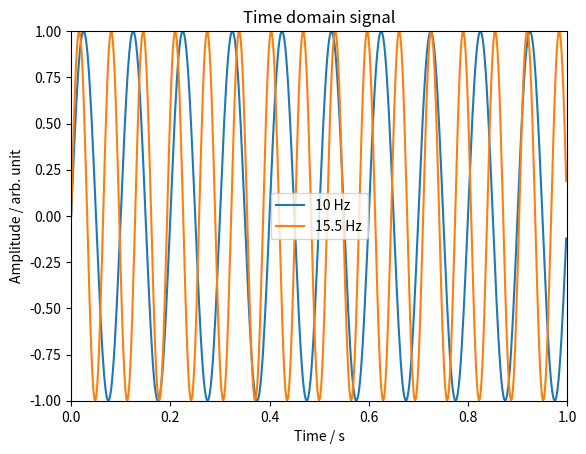
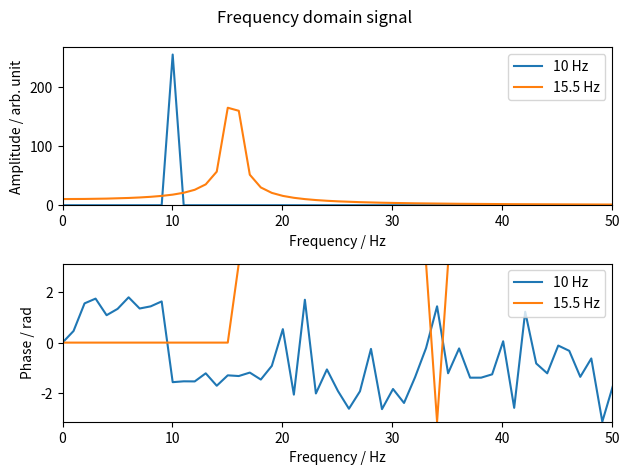
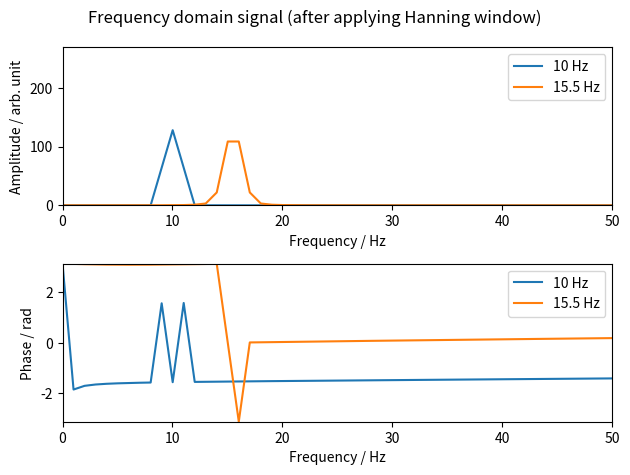

The matplotlib source for these figures, in order:
# -*- coding: utf-8 -*-
"""
Part I Autumn Term
Lecture 2: Frequency domain analysis

Fast Fourier Transform - spectral leakage.

Last modified on Thu Sep 15 04:57:34 2022
[redacted]
"""

###############################################################
# Import required functions, modules, packages, and libraries #
###############################################################
# Functions
from numpy import pi as pi, sin as sin # Import NumPy constants and mathematical functions
from numpy.fft import fft as fft       # Import NumPy discrete Fourier transform functions

# Modules, packages, and libraries
import numpy as np                     # Import the fundamental package for scientific computing with Python
import matplotlib.pyplot as plt        # Import the state-based interface for interactive plots and simple cases of programmatic plot generation

######################################
# Step 1: Display time domain signal #
######################################
t = np.linspace(0, 1-(1/512), 512) # Create time vector
y1 = sin(2 * pi * 10 * t) # Create signal y (20 Hz + 25 Hz)
y2 = sin(2 * pi * 15.5 * t) # Create signal x (20 Hz + 30 Hz)

plt.figure("Figure 1: Time domain signal") # Create a new figure
plt.title("Time domain signal") # Set a title for the axes
plt.plot(t, y1, label="10 Hz") # Plot y1 vs t
plt.plot(t, y2, label="15.5 Hz") # Plot y2 vs t
plt.xlim(0, 1) # Set the x limits of the current axes
plt.ylim(-1, 1) # Set the y limits of the current axes
plt.xlabel("Time / s") # Set the label for the x-axis
plt.ylabel("Amplitude / arb. unit") # Set the label for the y-axis
plt.legend() # Place a legend on the axes

###########################################
# Step 2: Display frequency domain signal #
###########################################
T = t[-1] # Define time period
Fs = (len(t)-1)/T # Define sampling frequency
F = np.linspace(0, Fs, len(t)) # Create frequency vector
Fy1 = fft(y1) # Take FFT of signal y1
Fy2 = fft(y2) # Take FFT of signal y2

fig = plt.figure("Figure 2: Frequency domain signal") # Create a new figure
fig.suptitle("Frequency domain signal") # Add a centered suptitle to the figure

plt.subplot(2, 1, 1) # Add an axes to the current figure (top plot)
plt.plot(F, np.abs(Fy1), label="10 Hz") # Plot Fy1 vs F (magnitude)
plt.plot(F, np.abs(Fy2), label="15.5 Hz") # Plot Fy2 vs F (magnitude)
plt.xlim(0, 50) # Set the x-limits of the current axes
plt.ylim(bottom=0) # Set the y limits of the current axes
_, top = plt.ylim()  # Return the current y-limits
plt.xlabel("Frequency / Hz") # Set the label for the x-axis
plt.ylabel("Amplitude / arb. unit") # Set the label for the y-axis
plt.legend(loc="upper right") # Place a legend on the axes

plt.subplot(2, 1, 2) # Add an axes to the current figure (bottom plot)
plt.plot(F, np.angle(Fy1), label="10 Hz") # Plot Fy1 vs F (phase)
plt.plot(F, np.angle(Fy2), label="15.5 Hz") # Plot Fy2 vs F (phase)
plt.xlim(0, 50) # Set the x-limits of the current axes
plt.ylim(-pi, pi) # Set the y limits of the current axes
plt.xlabel("Frequency / Hz") # Set the label for the x-axis
plt.ylabel("Phase / rad") # Set the label for the y-axis
plt.legend(loc="upper right") # Place a legend on the axes

plt.tight_layout() # Adjust subplots layout

################################
# Step 3: Apply Hanning window #
################################
Fy1_new = fft( np.multiply( np.hanning(len(y1)), y1 ) ) # Take FFT of signal y1 (after applying Hanning window)
Fy2_new = fft( np.multiply( np.hanning(len(y2)), y2 ) ) # Take FFT of signal y2 (after applying Hanning window)

fig = plt.figure("Figure 3: Frequency domain signal (after applying Hanning window)") # Create a new figure
fig.suptitle("Frequency domain signal (after applying Hanning window)") # Add a centered suptitle to the figure

plt.subplot(2, 1, 1) # Add an axes to the current figure (top plot)
plt.plot(F, np.abs(Fy1_new), label="10 Hz") # Plot Fy1_new vs F (magnitude)
plt.plot(F, np.abs(Fy2_new), label="15.5 Hz") # Plot Fy2_new vs F (magnitude)
plt.xlim(0, 50) # Set the x-limits of the current axes
plt.ylim(0, top) # Set the y-limits of the current axes
plt.xlabel("Frequency / Hz") # Set the label for the x-axis
plt.ylabel("Amplitude / arb. unit") # Set the label for the y-axis
plt.legend(loc="upper right") # Place a legend on the axes

plt.subplot(2, 1, 2) # Add an axes to the current figure (bottom plot)
plt.plot(F, np.angle(Fy1_new), label="10 Hz") # Plot Fy1_new vs F (phase)
plt.plot(F, np.angle(Fy2_new), label="15.5 Hz") # Plot Fy2_new vs F (phase)
plt.xlim(0, 50) # Set the x-limits of the current axes
plt.ylim(-pi, pi) # Set the y limits of the current axes
plt.xlabel("Frequency / Hz") # Set the label for the x-axis
plt.ylabel("Phase / rad") # Set the label for the y-axis
plt.legend(loc="upper right") # Place a legend on the axes

plt.tight_layout() # Adjust subplots layout
plt.show() # Display all open figures